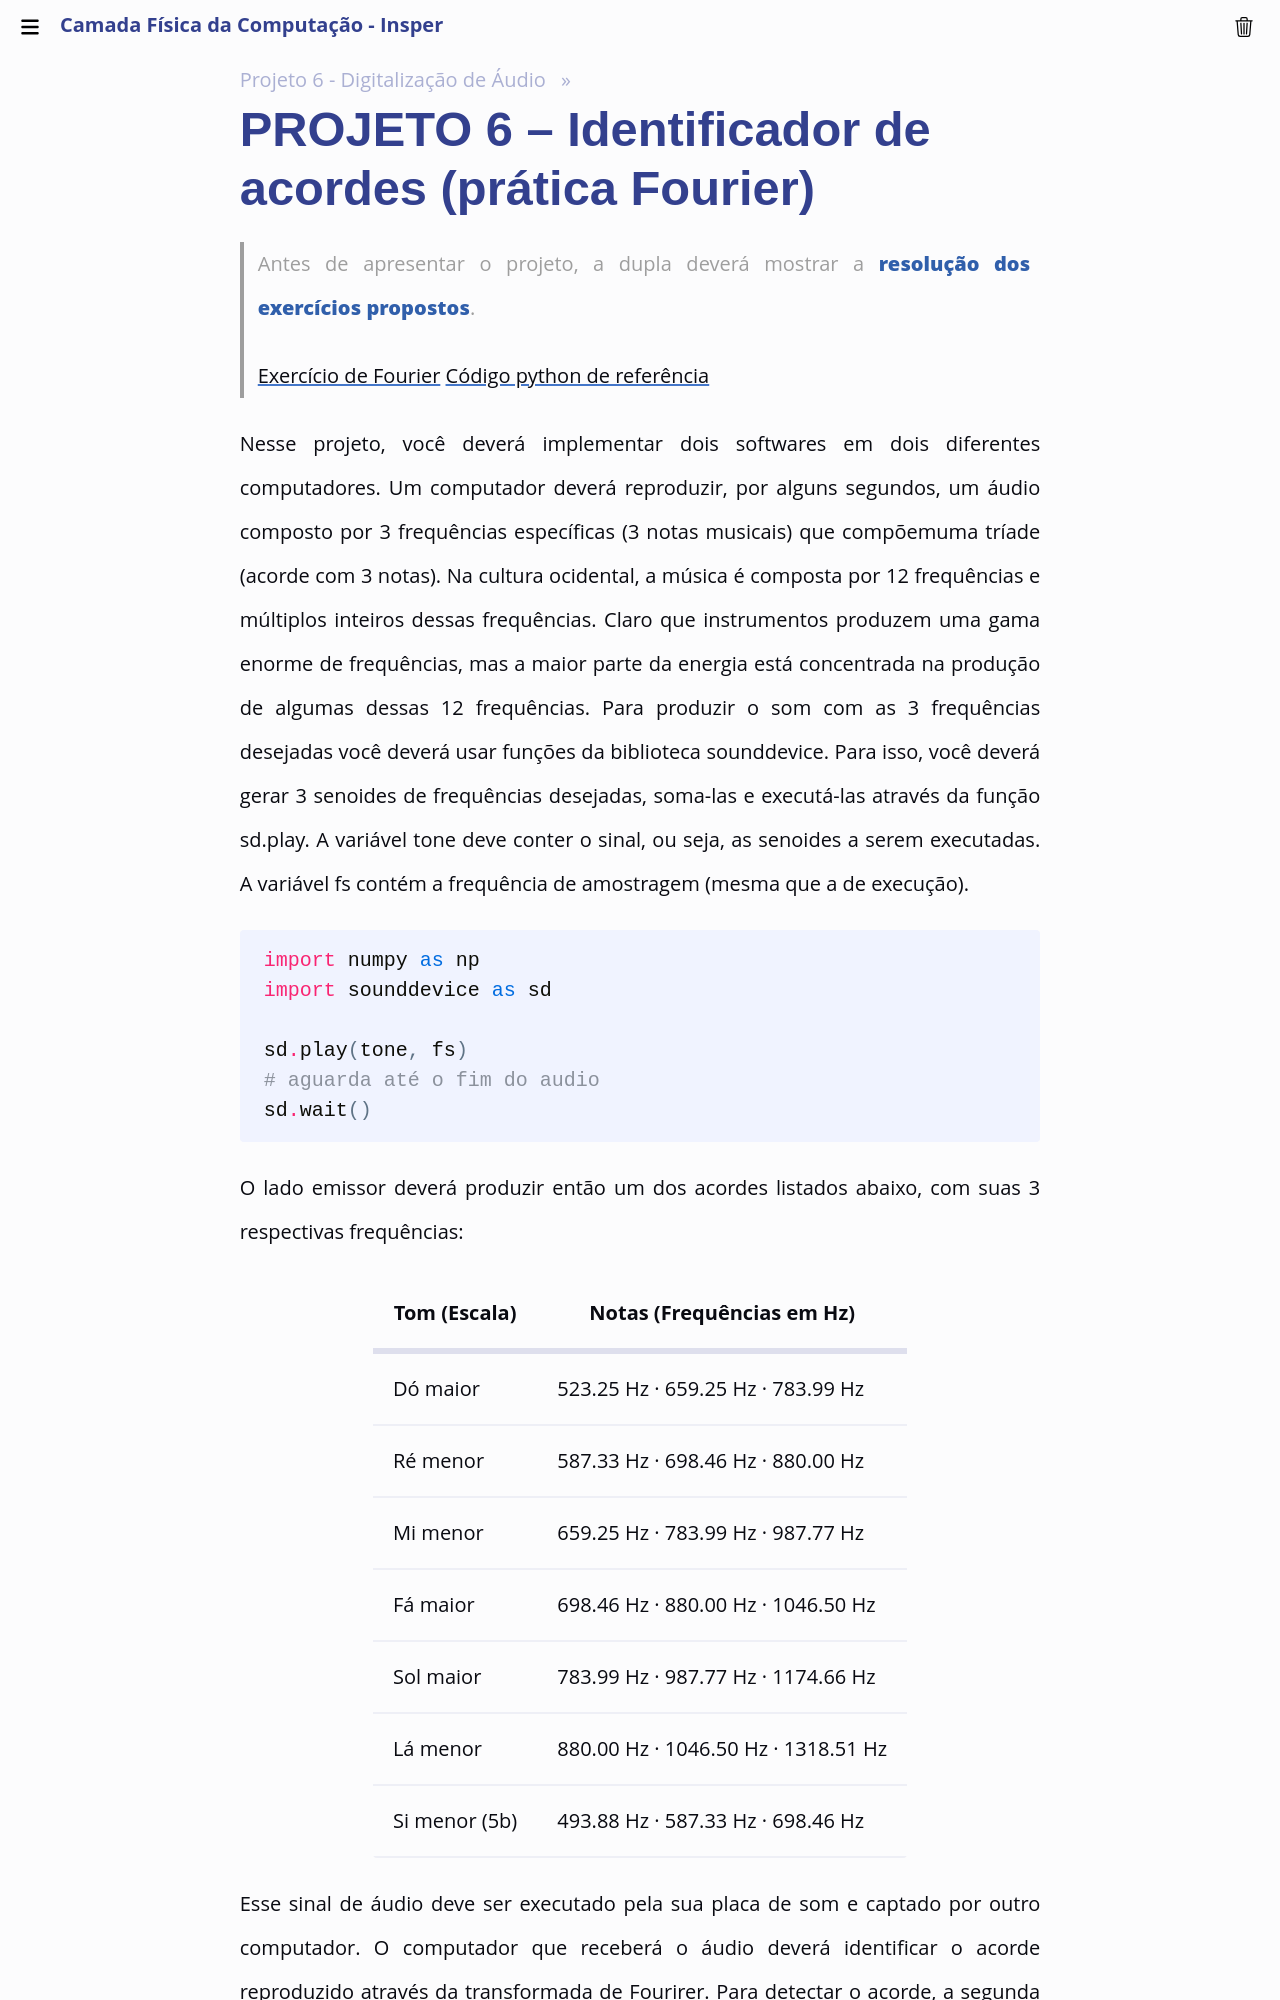

repository: Insper/camadafisica · page: classes/projeto6/enunciado/index.html · generator: mkdocs

# PROJETO 6 – Identificador de acordes (prática Fourier)

> Antes de apresentar o projeto, a dupla deverá mostrar a **resolução dos exercícios propostos**.
>
> [Exercício de Fourier](Fourier.pdf)
> [Código python de referência](FFT.py)


Nesse projeto, você deverá implementar dois softwares em dois diferentes computadores. Um computador deverá reproduzir, por alguns segundos, um áudio composto por 3 frequências específicas (3 notas musicais) que compõemuma tríade (acorde com 3 notas). Na cultura ocidental, a música é composta por 12 frequências e múltiplos inteiros dessas frequências. Claro que instrumentos produzem uma gama enorme de frequências, mas a maior parte da energia está concentrada na produção de algumas dessas 12 frequências. Para produzir o som com as 3 frequências desejadas você deverá usar funções da biblioteca sounddevice. Para isso, você deverá gerar 3 senoides de frequências desejadas, soma-las e executá-las através da função sd.play. A variável tone deve conter o sinal, ou seja, as senoides a serem executadas. A variável fs contém a frequência de amostragem (mesma que a de execução).

```python 
import numpy as np
import sounddevice as sd

sd.play(tone, fs)
# aguarda até o fim do audio
sd.wait()
```

O lado emissor deverá produzir então um dos acordes listados abaixo, com suas 3 respectivas frequências:

| Tom (Escala)     | Notas (Frequências em Hz)                |
|------------------|------------------------------------------|
| Dó maior         | 523.25 Hz · 659.25 Hz · 783.99 Hz        |
| Ré menor         | 587.33 Hz · 698.46 Hz · 880.00 Hz        |
| Mi menor         | 659.25 Hz · 783.99 Hz · 987.77 Hz        |
| Fá maior         | 698.46 Hz · 880.00 Hz · 1046.50 Hz       |
| Sol maior        | 783.99 Hz · 987.77 Hz · 1174.66 Hz       |
| Lá menor         | 880.00 Hz · 1046.50 Hz · 1318.51 Hz      |
| Si menor (5b)    | 493.88 Hz · 587.33 Hz · 698.46 Hz        |
